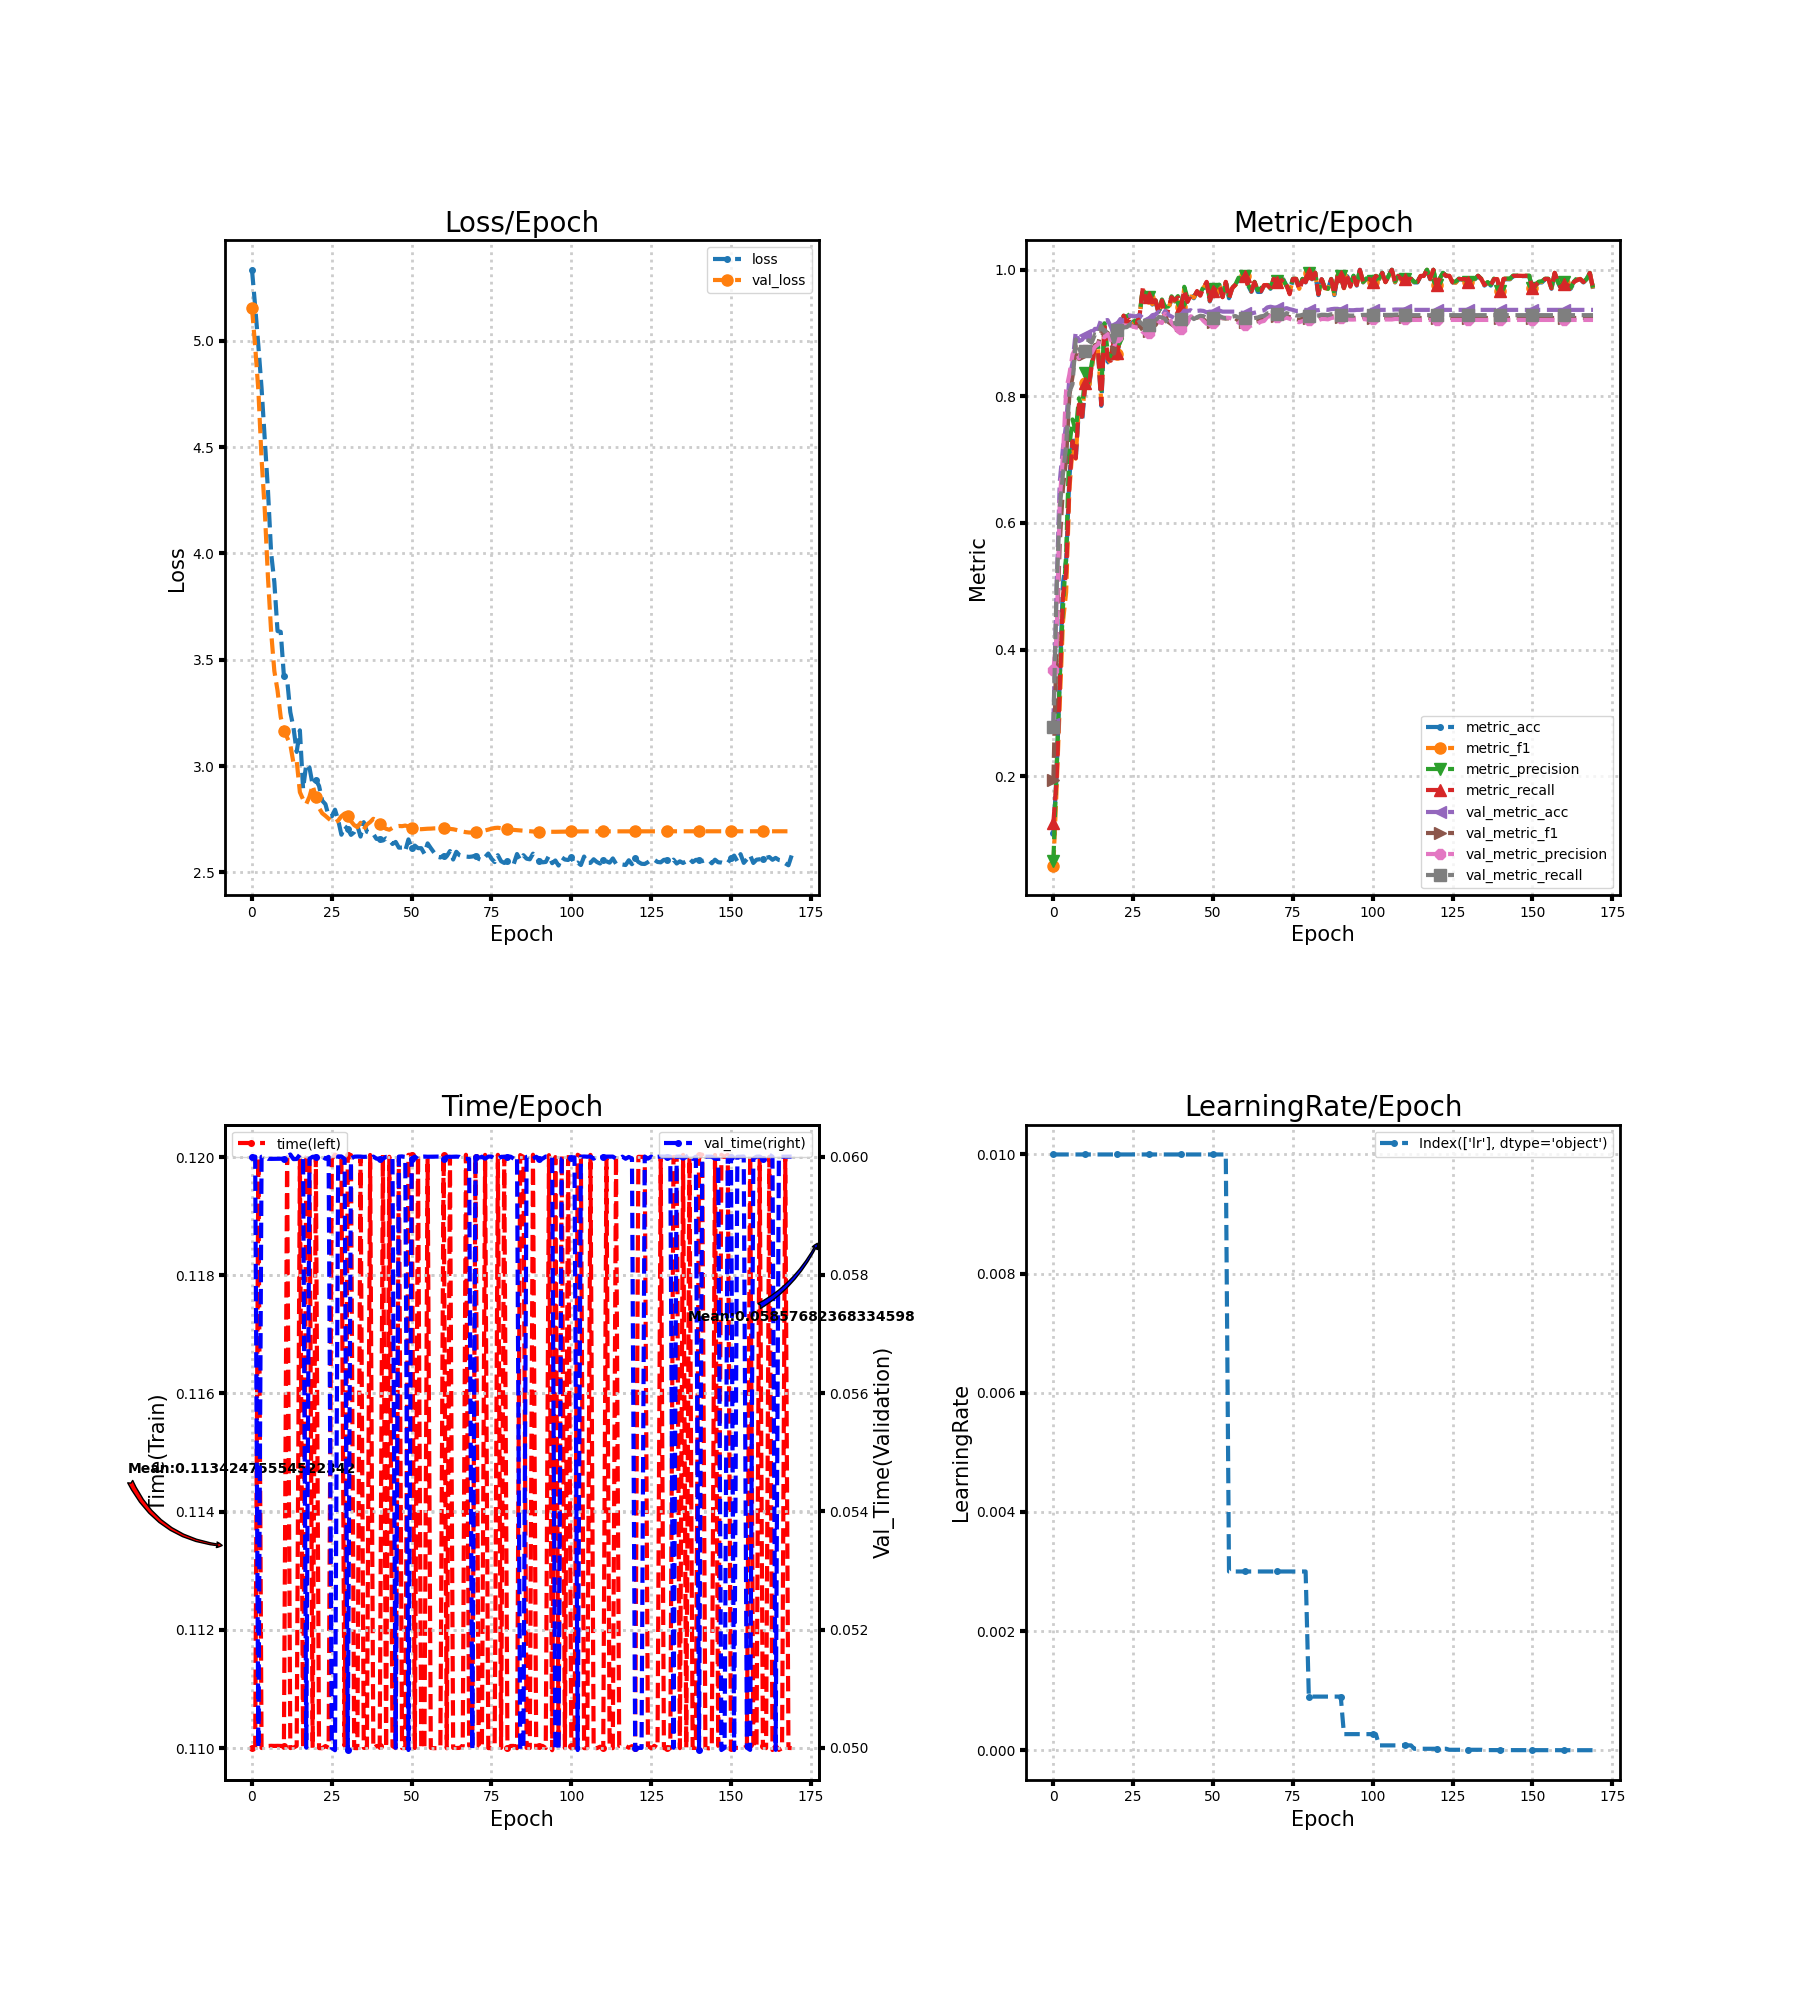

Values plotted in this chart, from the file beside it:
loss, metric_acc, metric_f1, metric_precision, metric_recall, time, lr, val_loss, val_metric_acc, val_metric_f1, val_metric_precision, val_metric_recall, val_time
5.334, 0.11, 0.05876, 0.06549, 0.1267, 0.11, 0.01, 5.156, 0.2828, 0.1939, 0.3683, 0.2769, 0.06
5.161, 0.2, 0.1786, 0.2124, 0.1929, 0.11, 0.01, 4.974, 0.4939, 0.4134, 0.4165, 0.4955, 0.06
4.977, 0.35, 0.3139, 0.3559, 0.3367, 0.12, 0.01, 4.766, 0.665, 0.5668, 0.636, 0.6234, 0.05
4.778, 0.505, 0.4435, 0.466, 0.4852, 0.11, 0.01, 4.445, 0.7183, 0.6555, 0.7061, 0.6771, 0.06
4.54, 0.54, 0.4904, 0.5505, 0.5219, 0.11, 0.01, 4.205, 0.7556, 0.7008, 0.8103, 0.7222, 0.06
4.298, 0.67, 0.6513, 0.7208, 0.6595, 0.11, 0.01, 3.888, 0.8289, 0.8017, 0.8343, 0.8067, 0.05996
4.002, 0.735, 0.7186, 0.7636, 0.729, 0.11, 0.01, 3.631, 0.8528, 0.8315, 0.8662, 0.8194, 0.05996
3.865, 0.7, 0.7017, 0.7449, 0.7024, 0.11, 0.01, 3.447, 0.9017, 0.879, 0.8762, 0.8899, 0.05996
3.635, 0.78, 0.7871, 0.797, 0.7871, 0.11, 0.01, 3.355, 0.8872, 0.8588, 0.8601, 0.876, 0.05996
3.631, 0.76, 0.7713, 0.7811, 0.7679, 0.11, 0.01, 3.23, 0.8894, 0.8654, 0.8732, 0.8662, 0.05997
3.423, 0.82, 0.8211, 0.8375, 0.821, 0.11, 0.01, 3.164, 0.8967, 0.8667, 0.8735, 0.8719, 0.05997
3.408, 0.81, 0.8145, 0.8216, 0.8157, 0.12, 0.01, 3.134, 0.8978, 0.8721, 0.8747, 0.8886, 0.06
3.254, 0.845, 0.8449, 0.8518, 0.8476, 0.11, 0.01, 3.101, 0.8994, 0.8709, 0.8687, 0.8848, 0.06004
3.181, 0.875, 0.8764, 0.8807, 0.8786, 0.11, 0.01, 3.013, 0.9067, 0.8806, 0.8783, 0.8977, 0.05996
3.067, 0.87, 0.8743, 0.881, 0.874, 0.11, 0.01, 3.024, 0.9067, 0.883, 0.882, 0.8966, 0.05996
3.168, 0.785, 0.7901, 0.8093, 0.7867, 0.12, 0.01, 2.877, 0.9217, 0.9014, 0.8955, 0.9114, 0.06004
2.893, 0.91, 0.913, 0.9155, 0.9131, 0.11, 0.01, 2.843, 0.92, 0.897, 0.8933, 0.9024, 0.06
3.009, 0.855, 0.8603, 0.8701, 0.8595, 0.12, 0.01, 2.821, 0.9206, 0.9005, 0.8985, 0.9061, 0.05
2.993, 0.85, 0.8523, 0.8604, 0.8564, 0.12, 0.01, 2.856, 0.91, 0.8852, 0.8896, 0.9015, 0.05997
2.911, 0.89, 0.8926, 0.9026, 0.8914, 0.11, 0.01, 2.91, 0.8967, 0.8676, 0.8779, 0.8861, 0.06
2.935, 0.865, 0.8665, 0.8827, 0.8688, 0.12, 0.01, 2.852, 0.915, 0.8942, 0.8931, 0.9056, 0.06
2.907, 0.895, 0.8933, 0.9002, 0.895, 0.11, 0.01, 2.803, 0.9222, 0.9047, 0.9041, 0.9089, 0.06
2.837, 0.925, 0.926, 0.9273, 0.9276, 0.11, 0.01, 2.778, 0.9228, 0.9093, 0.9122, 0.909, 0.06
2.821, 0.915, 0.9168, 0.926, 0.9157, 0.11, 0.01, 2.766, 0.9256, 0.9094, 0.9119, 0.9094, 0.05997
2.765, 0.92, 0.9212, 0.9302, 0.9229, 0.11, 0.01, 2.753, 0.9278, 0.9124, 0.912, 0.9138, 0.06
2.763, 0.915, 0.9179, 0.9223, 0.9174, 0.12, 0.01, 2.741, 0.9267, 0.9108, 0.91, 0.9124, 0.05
2.795, 0.915, 0.9129, 0.9154, 0.915, 0.12, 0.01, 2.734, 0.9267, 0.9104, 0.9087, 0.9146, 0.04996
2.745, 0.925, 0.9269, 0.9284, 0.9271, 0.12, 0.01, 2.744, 0.9283, 0.9117, 0.9095, 0.9182, 0.06
2.677, 0.97, 0.9708, 0.9714, 0.9712, 0.12, 0.01, 2.764, 0.9239, 0.9044, 0.9017, 0.9135, 0.06
2.718, 0.95, 0.9515, 0.9525, 0.9514, 0.11, 0.01, 2.776, 0.9194, 0.9009, 0.8982, 0.9109, 0.05996
2.705, 0.955, 0.9562, 0.9573, 0.9567, 0.12, 0.01, 2.766, 0.9228, 0.9038, 0.9005, 0.9131, 0.04997
2.676, 0.945, 0.9458, 0.949, 0.9445, 0.12, 0.01, 2.74, 0.9283, 0.9108, 0.9077, 0.9185, 0.05997
2.689, 0.95, 0.9509, 0.9517, 0.9519, 0.11, 0.01, 2.722, 0.9294, 0.9126, 0.909, 0.9198, 0.06
2.719, 0.93, 0.9318, 0.934, 0.9314, 0.11, 0.01, 2.712, 0.9339, 0.9208, 0.9177, 0.9254, 0.06
2.668, 0.95, 0.9516, 0.9531, 0.9514, 0.12, 0.01, 2.733, 0.9267, 0.9195, 0.9159, 0.9248, 0.06
2.736, 0.92, 0.9193, 0.9413, 0.921, 0.11, 0.01, 2.702, 0.935, 0.9254, 0.9305, 0.9223, 0.06
2.691, 0.935, 0.9365, 0.942, 0.9376, 0.11, 0.01, 2.725, 0.9289, 0.9176, 0.9244, 0.9142, 0.06
2.685, 0.955, 0.956, 0.9581, 0.9564, 0.12, 0.01, 2.736, 0.9261, 0.914, 0.917, 0.9148, 0.05997
2.68, 0.95, 0.9502, 0.9516, 0.9519, 0.11, 0.01, 2.752, 0.9233, 0.9107, 0.9095, 0.9159, 0.06
2.657, 0.955, 0.9563, 0.9584, 0.9562, 0.11, 0.01, 2.745, 0.9228, 0.9068, 0.9024, 0.9171, 0.05997
2.658, 0.94, 0.9407, 0.9415, 0.9417, 0.11, 0.01, 2.726, 0.9289, 0.912, 0.9069, 0.9229, 0.05997
2.65, 0.97, 0.97, 0.9731, 0.9683, 0.12, 0.01, 2.714, 0.9356, 0.9185, 0.9139, 0.9274, 0.05997
2.66, 0.95, 0.951, 0.9552, 0.9493, 0.11, 0.01, 2.705, 0.935, 0.919, 0.9155, 0.9252, 0.06
2.653, 0.96, 0.9578, 0.9581, 0.9588, 0.12, 0.01, 2.7, 0.9361, 0.9263, 0.9265, 0.9267, 0.06
2.634, 0.955, 0.9562, 0.9568, 0.9567, 0.11, 0.01, 2.709, 0.9328, 0.9228, 0.9247, 0.9221, 0.05997
2.643, 0.965, 0.9652, 0.9654, 0.9664, 0.11, 0.01, 2.716, 0.935, 0.9244, 0.9248, 0.9251, 0.05
2.616, 0.96, 0.96, 0.9619, 0.959, 0.12, 0.01, 2.718, 0.9356, 0.9259, 0.9253, 0.9274, 0.06
2.617, 0.97, 0.9713, 0.9733, 0.9712, 0.11, 0.01, 2.717, 0.935, 0.922, 0.9193, 0.9267, 0.06
2.601, 0.98, 0.9794, 0.9799, 0.981, 0.11, 0.01, 2.72, 0.9328, 0.9168, 0.9146, 0.9237, 0.06
2.655, 0.95, 0.9512, 0.952, 0.9512, 0.12, 0.01, 2.716, 0.9339, 0.9162, 0.9147, 0.9235, 0.04996
2.612, 0.965, 0.9661, 0.9701, 0.9662, 0.12, 0.01, 2.707, 0.9333, 0.9174, 0.9153, 0.924, 0.05997
2.626, 0.975, 0.9734, 0.9745, 0.9733, 0.11, 0.01, 2.704, 0.9344, 0.9204, 0.9179, 0.9255, 0.06
2.614, 0.975, 0.9758, 0.9764, 0.9757, 0.12, 0.01, 2.703, 0.9356, 0.9246, 0.924, 0.927, 0.05996
2.614, 0.955, 0.9569, 0.9578, 0.9567, 0.11, 0.01, 2.703, 0.9339, 0.9234, 0.924, 0.9246, 0.06
2.588, 0.98, 0.9806, 0.9816, 0.981, 0.11, 0.01, 2.704, 0.9339, 0.9231, 0.9243, 0.9233, 0.06
2.636, 0.955, 0.9554, 0.9586, 0.9545, 0.12, 0.003, 2.705, 0.9339, 0.9233, 0.9242, 0.9238, 0.06
2.614, 0.97, 0.9709, 0.9716, 0.9712, 0.11, 0.003, 2.706, 0.9339, 0.9236, 0.9227, 0.9259, 0.06
2.593, 0.975, 0.9758, 0.9766, 0.9762, 0.11, 0.003, 2.707, 0.9339, 0.9232, 0.9208, 0.927, 0.06
2.574, 0.985, 0.9846, 0.9875, 0.9833, 0.11, 0.003, 2.707, 0.9322, 0.9195, 0.9164, 0.9245, 0.06
2.57, 0.985, 0.9854, 0.9855, 0.9855, 0.11, 0.003, 2.706, 0.9322, 0.9184, 0.9146, 0.9244, 0.06
... 110 more rows
